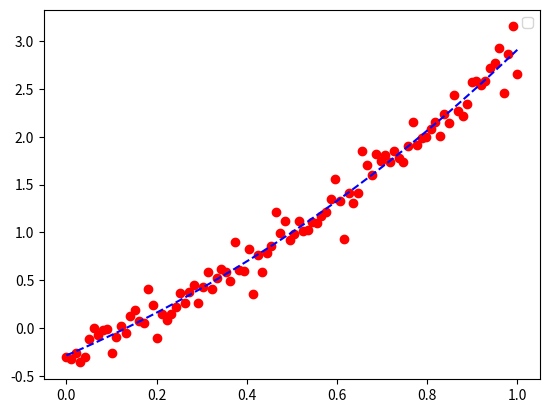

The matplotlib source for this figure:
#Here we will add some python code

import numpy as np
import matplotlib.pyplot as plt

#Create some data
xvec = np.linspace(0,1,100)
a,b,c = np.random.normal(size=3, )
yvec = a*xvec**2 + b*xvec + c
y = yvec + 0.15*np.random.normal(size=len(xvec))

#Plot the data
plt.figure()
plt.plot(xvec,y,'ro')

#Fit the data
#Let's use a 3rd degree polynomial this time.
p = np.polyfit(xvec,y,3)
fit_values = np.polyval(p,xvec)
plt.plot(xvec,fit_values, 'b--')
plt.legend(loc='best')
